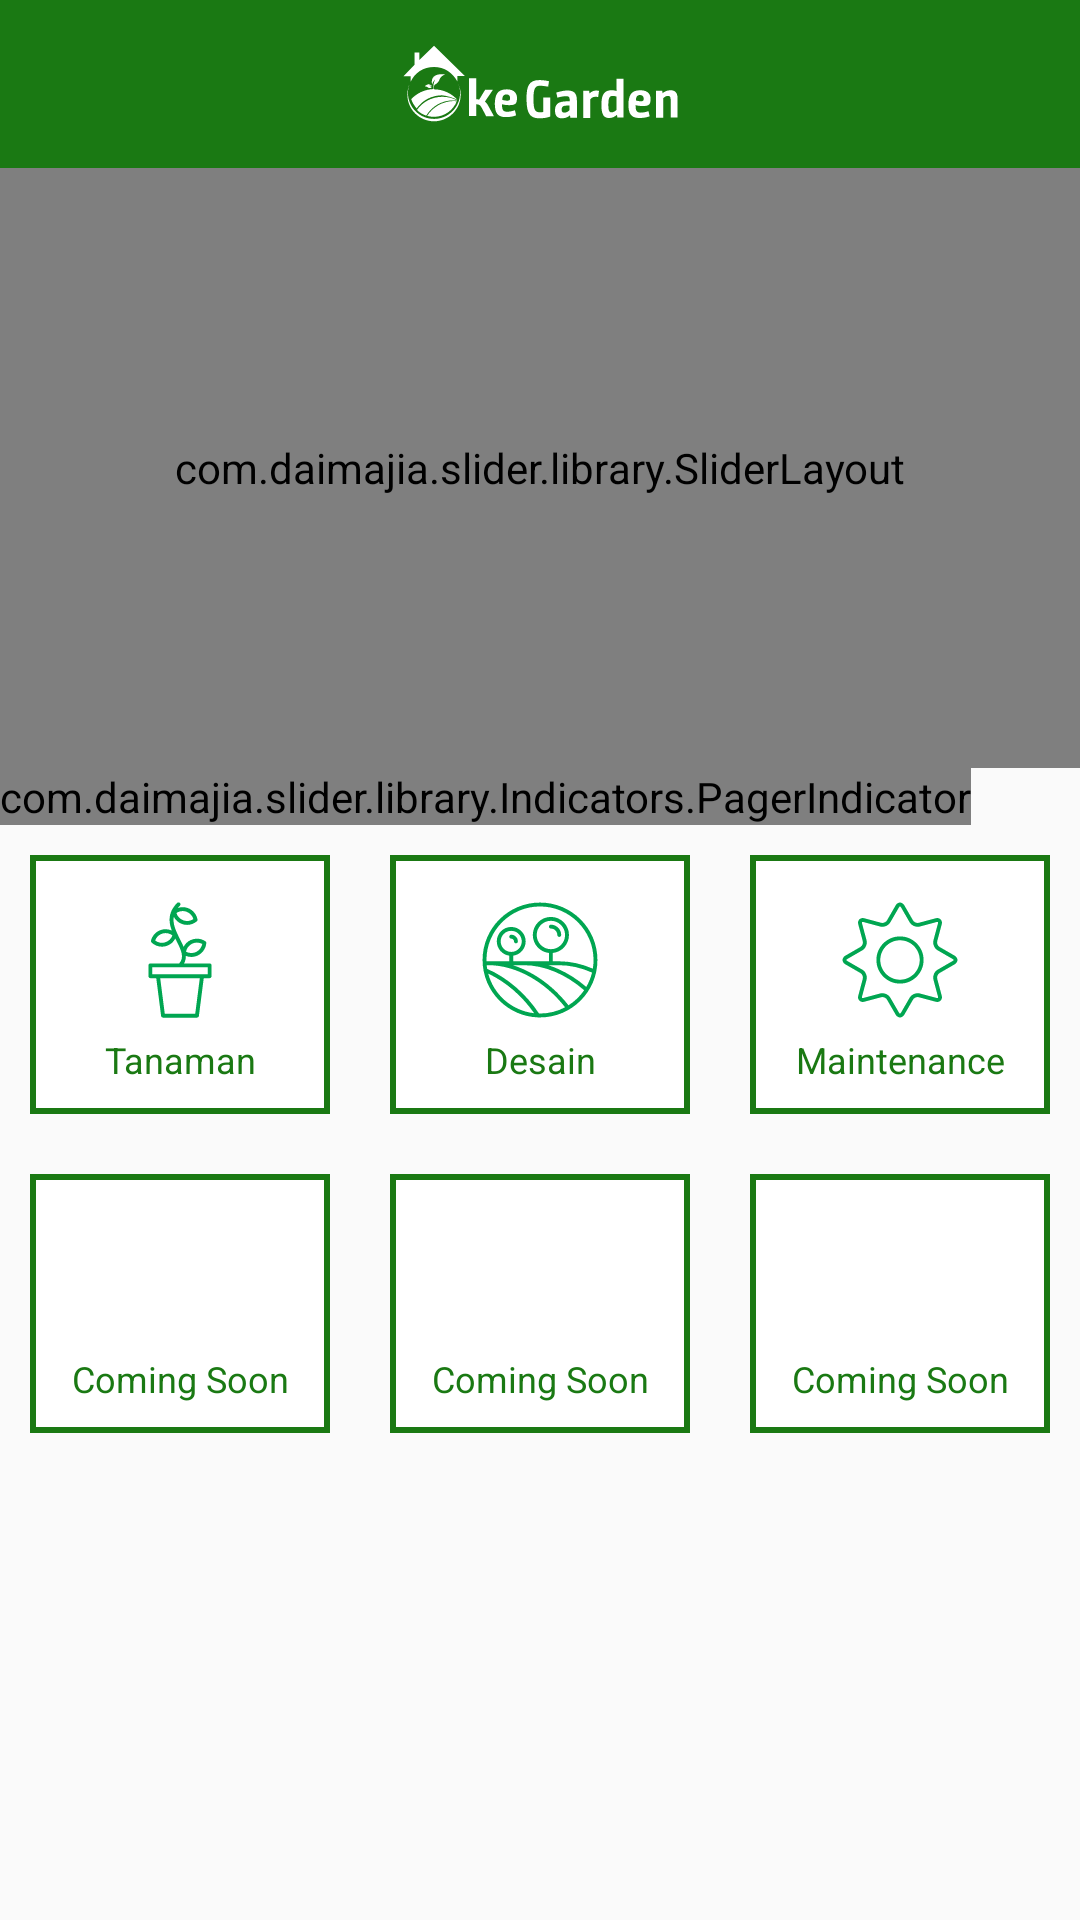

This screen was rendered from an Android layout file. Write that file and the resources it references.
<!-- AndroidManifest.xml: application theme AppTheme -->
<!-- res/layout/content_activity_menu.xml -->
<?xml version="1.0" encoding="utf-8"?>
<LinearLayout xmlns:android="http://schemas.android.com/apk/res/android"
    xmlns:app="http://schemas.android.com/apk/res-auto"
    android:layout_width="match_parent"
    android:layout_height="match_parent"
    android:orientation="vertical">

    <android.support.design.widget.AppBarLayout
        android:layout_width="match_parent"
        android:layout_height="wrap_content"
        android:theme="@style/AppTheme.AppBarOverlay">

        <android.support.v7.widget.Toolbar
            android:id="@+id/toolbar"
            android:layout_width="match_parent"
            android:layout_height="?attr/actionBarSize"
            android:background="?attr/colorPrimary"
            app:popupTheme="@style/AppTheme.PopupOverlay">
            <ImageView
                android:layout_width="wrap_content"
                android:contentDescription="@string/app_name"
                android:layout_height="wrap_content"
                android:layout_gravity="center"
                android:src="@drawable/v_logo_toolbar"/>
        </android.support.v7.widget.Toolbar>
    </android.support.design.widget.AppBarLayout>
    <com.daimajia.slider.library.SliderLayout
        android:id="@+id/slider"
        android:background="@android:color/white"
        android:layout_width="match_parent"
        android:layout_height="200dp"
        />
    <com.daimajia.slider.library.Indicators.PagerIndicator
        android:id="@+id/custom_indicator"
        android:layout_width="wrap_content"
        android:layout_height="wrap_content"
        android:gravity="center"
        />
    <LinearLayout
        android:layout_width="match_parent"
        android:layout_height="match_parent"
        android:orientation="vertical">
        <LinearLayout
            android:layout_width="match_parent"
            android:layout_height="wrap_content"
            android:orientation="horizontal">
            <LinearLayout
                android:layout_weight="1"
                android:layout_width="80dp"
                android:layout_height="wrap_content"
                android:orientation="vertical"
                android:padding="10dp"
                android:layout_margin="10dp"
                android:background="@drawable/kotak_hijau"
                android:gravity="center">
                <ImageView
                    android:id="@+id/img_tanaman"
                    android:layout_width="match_parent"
                    android:layout_height="match_parent"
                    android:src="@drawable/v_tanaman"/>
                <TextView
                    android:layout_width="match_parent"
                    android:layout_height="wrap_content"
                    android:gravity="center"
                    android:textColor="@color/colorPrimary"
                    android:textSize="12sp"
                    android:text="Tanaman"/>
            </LinearLayout>
            <LinearLayout
                android:layout_weight="1"
                android:layout_width="80dp"
                android:layout_height="wrap_content"
                android:orientation="vertical"
                android:padding="10dp"
                android:layout_margin="10dp"
                android:background="@drawable/kotak_hijau"
                android:gravity="center">
                <ImageView
                    android:id="@+id/img_desain"
                    android:layout_width="match_parent"
                    android:layout_height="match_parent"
                    android:src="@drawable/v_desain"/>
                <TextView
                    android:layout_width="match_parent"
                    android:layout_height="wrap_content"
                    android:gravity="center"
                    android:textColor="@color/colorPrimary"
                    android:textSize="12sp"
                    android:text="Desain"/>
            </LinearLayout>
            <LinearLayout
                android:layout_weight="1"
                android:layout_width="80dp"
                android:layout_height="wrap_content"
                android:orientation="vertical"
                android:padding="10dp"
                android:layout_margin="10dp"
                android:background="@drawable/kotak_hijau"
                android:gravity="center">
                <ImageView
                    android:id="@+id/img_maintenance"
                    android:layout_width="match_parent"
                    android:layout_height="match_parent"
                    android:src="@drawable/v_maintenance"/>
                <TextView
                    android:layout_width="match_parent"
                    android:layout_height="wrap_content"
                    android:gravity="center"
                    android:textColor="@color/colorPrimary"
                    android:textSize="12sp"
                    android:text="Maintenance"/>
            </LinearLayout>
        </LinearLayout>
        <LinearLayout
            android:layout_width="match_parent"
            android:layout_height="wrap_content"
            android:orientation="horizontal"><LinearLayout
            android:layout_weight="1"
            android:layout_width="80dp"
            android:layout_height="wrap_content"
            android:orientation="vertical"
            android:padding="10dp"
            android:layout_margin="10dp"
            android:background="@drawable/kotak_hijau"
            android:gravity="center">
            <ImageView
                android:visibility="invisible"
                android:layout_width="match_parent"
                android:layout_height="match_parent"
                android:src="@drawable/v_tanaman"/>
            <TextView
                android:layout_width="match_parent"
                android:layout_height="wrap_content"
                android:gravity="center"
                android:textColor="@color/colorPrimary"
                android:textSize="12sp"
                android:text="Coming Soon"/>
        </LinearLayout><LinearLayout
            android:layout_weight="1"
            android:layout_width="80dp"
            android:layout_height="wrap_content"
            android:orientation="vertical"
            android:padding="10dp"
            android:layout_margin="10dp"
            android:background="@drawable/kotak_hijau"
            android:gravity="center">
            <ImageView
                android:visibility="invisible"
                android:layout_width="match_parent"
                android:layout_height="match_parent"
                android:src="@drawable/v_tanaman"/>

            <TextView
                android:id="@+id/textView2"
                android:layout_width="match_parent"
                android:layout_height="wrap_content"
                android:gravity="center"
                android:text="Coming Soon"
                android:textColor="@color/colorPrimary"
                android:textSize="12sp" />
        </LinearLayout>
            <LinearLayout
            android:layout_weight="1"
            android:layout_width="80dp"
            android:layout_height="wrap_content"
            android:orientation="vertical"
            android:padding="10dp"
            android:layout_margin="10dp"
            android:background="@drawable/kotak_hijau"
            android:gravity="center">
            <ImageView
                android:visibility="invisible"
                android:layout_width="match_parent"
                android:layout_height="match_parent"
                android:src="@drawable/v_tanaman"/>
            <TextView
                android:layout_width="match_parent"
                android:layout_height="wrap_content"
                android:gravity="center"
                android:textColor="@color/colorPrimary"
                android:textSize="12sp"
                android:text="Coming Soon"/>
        </LinearLayout>
        </LinearLayout>
    </LinearLayout>
</LinearLayout>
<!-- resources referenced by this layout -->
<resources>
  <color name="colorPrimary">#1a7913</color>
  <!-- drawable kotak_hijau (drawable) -->
  <?xml version="1.0" encoding="UTF-8"?>
  <shape xmlns:android="http://schemas.android.com/apk/res/android"
      android:shape="rectangle">
      <solid android:color="#FFFFFF"/>
      <stroke
          android:width="2dp"
          android:color="@color/colorPrimary"/>
      <padding
          android:bottom="5dp"
          android:left="5dp"
          android:right="5dp"
          android:top="5dp"/>
  </shape>
  <!-- drawable v_desain: vector/xml drawable (drawable, 3183 chars, omitted) -->
  <!-- drawable v_logo_toolbar: vector/xml drawable (drawable, 5357 chars, omitted) -->
  <!-- drawable v_maintenance: vector/xml drawable (drawable, 3448 chars, omitted) -->
  <!-- drawable v_tanaman: vector/xml drawable (drawable, 2617 chars, omitted) -->
  <string name="app_name">Oke Garden</string>
  <style name="AppTheme.AppBarOverlay" parent="ThemeOverlay.AppCompat.Dark.ActionBar" />
  <style name="AppTheme.PopupOverlay" parent="ThemeOverlay.AppCompat.Light" />
  <style name="AppTheme" parent="Theme.AppCompat.Light.DarkActionBar">
          
          <item name="windowNoTitle">true</item>
          <item name="windowActionBar">false</item>
          <item name="colorPrimary">@color/colorPrimary</item>
          <item name="colorPrimaryDark">@color/colorPrimaryDark</item>
          <item name="colorAccent">@color/colorPrimary</item>
      </style>
  <color name="colorPrimaryDark">#1b6a19</color>
</resources>
